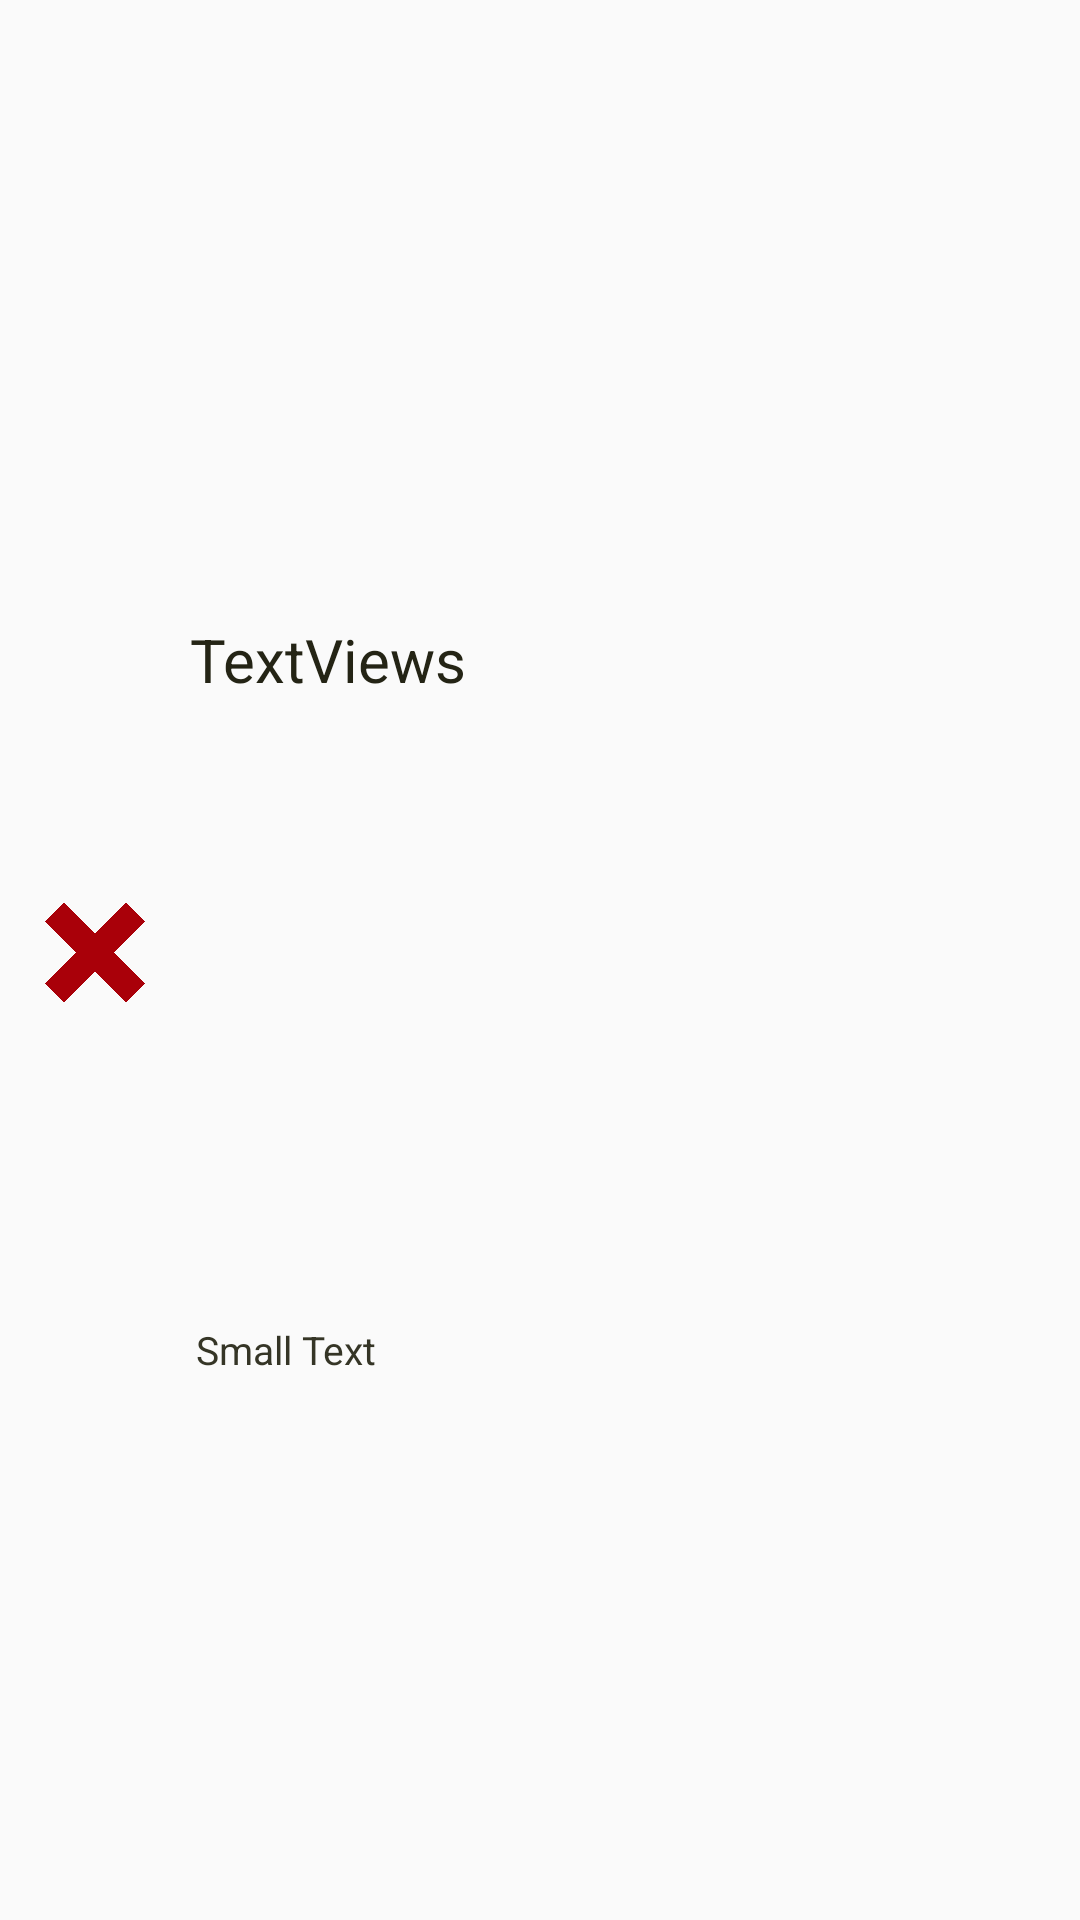

The Android layout XML behind this screen, and the referenced resources:
<!-- AndroidManifest.xml: application theme AppTheme -->
<!-- res/layout/chosen_device_list_style.xml -->
<?xml version="1.0" encoding="utf-8"?>
<LinearLayout xmlns:android="http://schemas.android.com/apk/res/android"
              android:id="@+id/chosenParentLinearLayoutID"
              android:layout_width="fill_parent"
              android:layout_height="60dp"
              android:orientation="horizontal">

	<ImageView
		android:id="@+id/chosenIconID"
		android:layout_width="100dp"
		android:layout_height="60dp"
		android:layout_weight="4"
		android:src="@drawable/no"
		android:layout_gravity="center"
		android:layout_marginLeft="5dp"
		android:paddingLeft="10dp"
		android:paddingRight="10dp"
		android:paddingTop="5dp"
		android:paddingBottom="10dp"/>

	<LinearLayout
		android:id="@+id/chosenLinearLayoutID"
		android:orientation="vertical"
		android:layout_width="match_parent"
		android:layout_height="match_parent"
		android:layout_weight="5"
		android:paddingLeft="5dp">

		<TextView
			android:id="@+id/chosenDeviceNameID"
			android:layout_width="match_parent"
			android:layout_height="wrap_content"
			android:layout_alignBottom="@+id/checkBox1"
			android:layout_toRightOf="@+id/checkBox1"
			android:text="TextViews"
			android:layout_alignParentTop="true"
			android:gravity="center_vertical"
			android:textSize="20dp"
			android:layout_weight="1.4"
			android:paddingTop="2dp"
			android:paddingBottom="2dp"
			android:textColor="#242415"/>

		<TextView
			android:id="@+id/chosenDeviceAddressID"
			android:layout_width="match_parent"
			android:layout_height="wrap_content"
			android:textAppearance="?android:attr/textAppearanceSmall"
			android:text="Small Text"
			android:textSize="13dp"
			android:layout_weight="0.6"
			android:paddingBottom="6dp"
			android:paddingLeft="2dp"
			android:paddingTop="1dp"
			android:textColor="#353526"/>
	</LinearLayout>

</LinearLayout>
<!-- resources referenced by this layout -->
<resources>
  <!-- drawable no: png bitmap (drawable, 8521 bytes) -->
  <style name="AppTheme" parent="Theme.AppCompat.Light.DarkActionBar">
  		
  	</style>
</resources>
